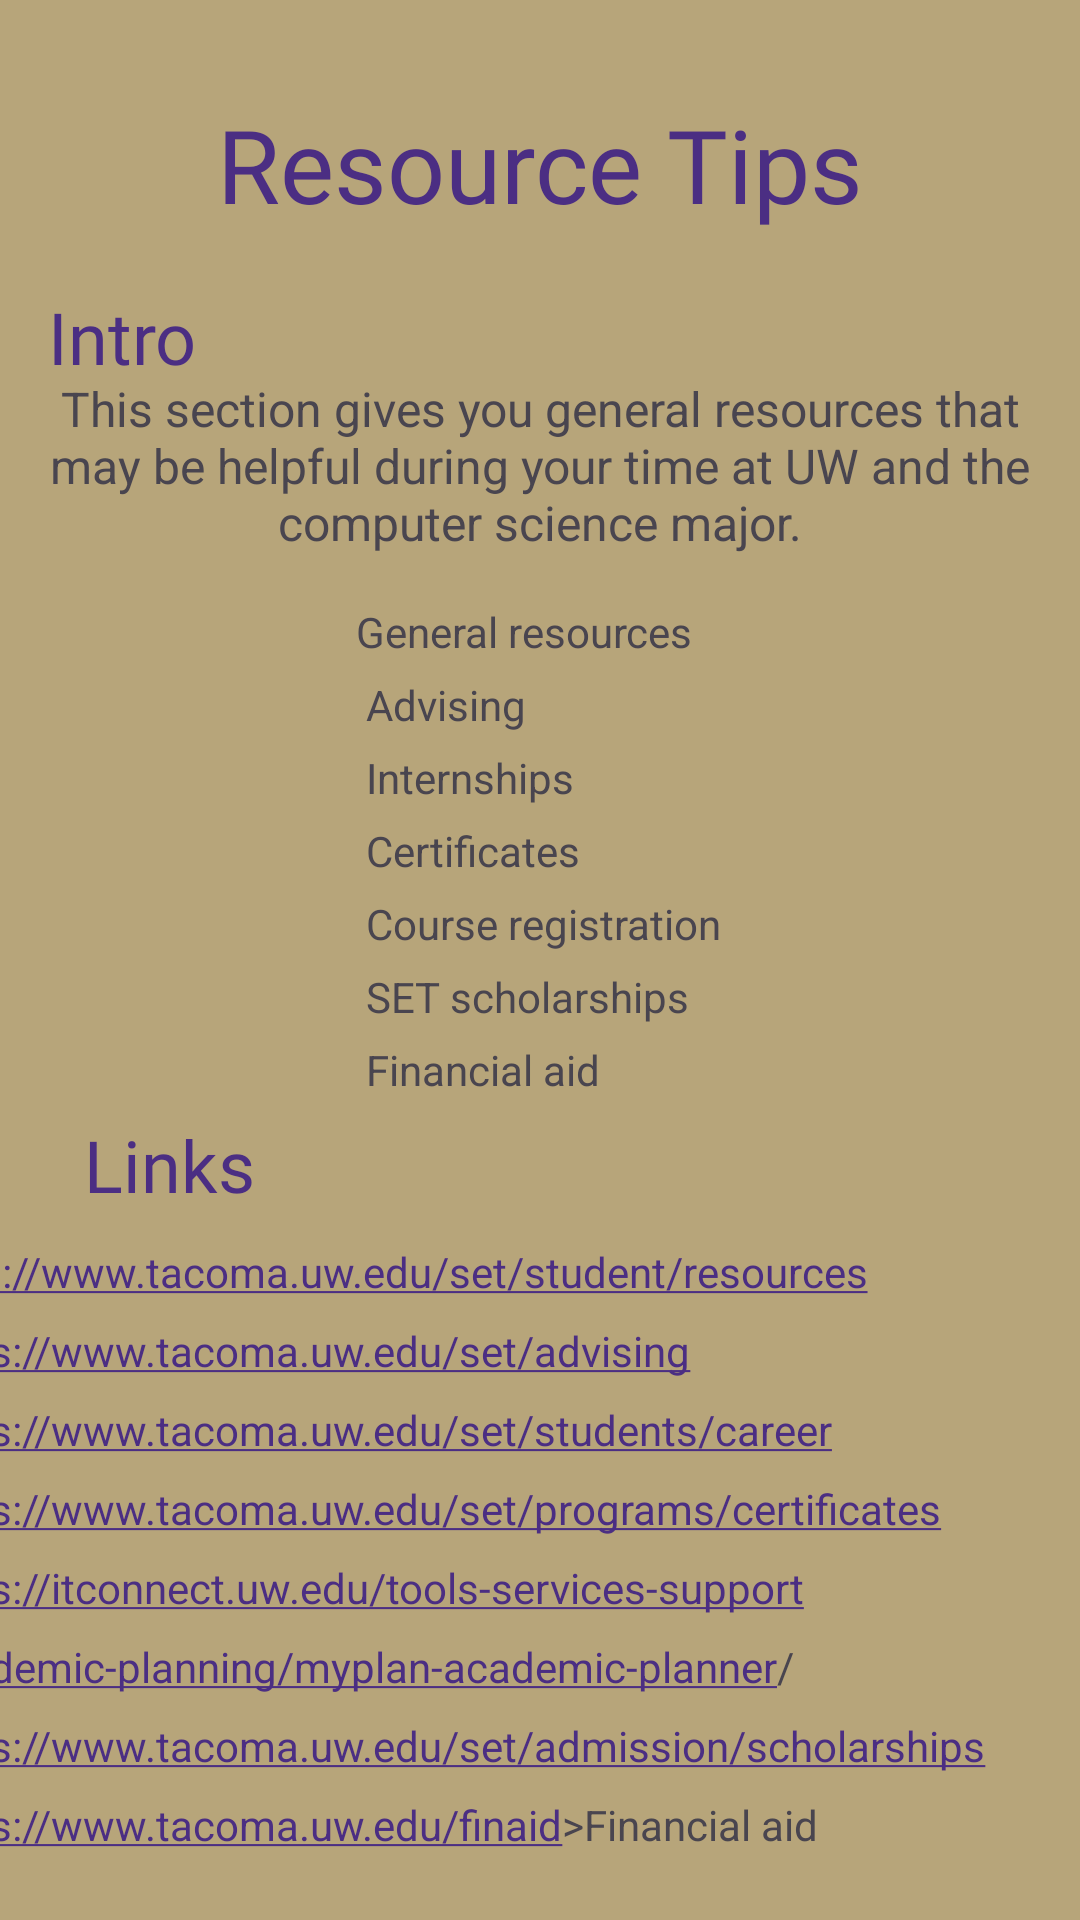

Produce the Android XML layout that renders to this screen, including the resource entries it uses.
<!-- AndroidManifest.xml: application theme Theme.ProjectSprint1Group9 -->
<!-- res/layout/fragment_general_resource.xml -->
<?xml version="1.0" encoding="utf-8"?>
<androidx.constraintlayout.widget.ConstraintLayout xmlns:android="http://schemas.android.com/apk/res/android"
    xmlns:app="http://schemas.android.com/apk/res-auto"
    xmlns:tools="http://schemas.android.com/tools"
    android:id="@+id/career_layout_root"
    android:layout_width="match_parent"
    android:layout_height="match_parent"
    android:background="#B7A57A"
    tools:context=".GeneralResourceFragment">

    <TextView
        android:id="@+id/textViewIntro"
        android:layout_width="wrap_content"
        android:layout_height="wrap_content"
        android:layout_marginStart="16dp"
        android:layout_marginTop="96dp"
        android:fontFamily="@font/encode_sans_condensed_black"
        android:text="@string/intro_resources"
        android:textColor="#4B2E83"
        android:textSize="24sp"
        app:layout_constraintStart_toStartOf="parent"
        app:layout_constraintTop_toTopOf="parent" />

    <TextView
        android:id="@+id/textViewLinks"
        android:layout_width="wrap_content"
        android:layout_height="wrap_content"
        android:layout_marginStart="28dp"
        android:layout_marginTop="372dp"
        android:fontFamily="@font/encode_sans_condensed_black"
        android:text="@string/links"
        android:textColor="#4B2E83"
        android:textSize="24sp"
        app:layout_constraintStart_toStartOf="parent"
        app:layout_constraintTop_toTopOf="parent" />

    <TextView
        android:id="@+id/resourceHeader"
        android:layout_width="wrap_content"
        android:layout_height="wrap_content"
        android:layout_marginStart="154dp"
        android:layout_marginTop="32dp"
        android:layout_marginEnd="154dp"
        android:fontFamily="@font/encode_sans_condensed_black"
        android:text="@string/resource_tips"
        android:textAlignment="center"
        android:textColor=" #4B2E83"
        android:textSize="34sp"
        app:layout_constraintEnd_toEndOf="parent"
        app:layout_constraintStart_toStartOf="parent"
        app:layout_constraintTop_toTopOf="parent" />


    <TextView
        android:id="@+id/careerInfo"
        android:layout_width="wrap_content"
        android:layout_height="wrap_content"
        android:layout_marginTop="48dp"
        android:fontFamily="sans-serif"
        android:text="@string/resource_description_textview"
        android:textAlignment="center"
        android:textSize="16sp"
        app:layout_constraintEnd_toEndOf="parent"
        app:layout_constraintHorizontal_bias="0.0"
        app:layout_constraintStart_toStartOf="parent"
        app:layout_constraintTop_toBottomOf="@+id/resourceHeader" />

    <TextView
        android:id="@+id/resource_topic"
        android:layout_width="wrap_content"
        android:layout_height="wrap_content"
        android:layout_marginTop="16dp"
        android:fontFamily="sans-serif"
        android:lineSpacingExtra="8sp"
        android:text="@string/resource_list"
        android:textAlignment="textStart"
        app:layout_constraintEnd_toEndOf="parent"
        app:layout_constraintHorizontal_bias="0.498"
        app:layout_constraintStart_toStartOf="parent"
        app:layout_constraintTop_toBottomOf="@+id/careerInfo" />

    <TextView
        android:id="@+id/resource_links"
        android:layout_width="365dp"
        android:layout_height="208dp"
        android:layout_marginTop="24dp"
        android:layout_marginEnd="27dp"
        android:autoLink="web"
        android:clickable="true"
        android:focusable="true"
        android:fontFamily="sans-serif"
        android:lineSpacingExtra="10sp"
        android:text="@string/links_to_resources"
        android:textColorLink="#4B2E83"
        android:textSize="14sp"
        app:layout_constraintBottom_toBottomOf="parent"
        app:layout_constraintEnd_toEndOf="parent"
        app:layout_constraintHorizontal_bias="1.0"
        app:layout_constraintStart_toStartOf="parent"
        app:layout_constraintTop_toBottomOf="@+id/resource_topic"
        app:layout_constraintVertical_bias="0.0" />


</androidx.constraintlayout.widget.ConstraintLayout>
<!-- resources referenced by this layout -->
<resources>
  <string name="intro_resources">Intro</string>
  <string name="links">Links</string>
  <string name="links_to_resources">
         https://www.tacoma.uw.edu/set/student/resources\n
         https://www.tacoma.uw.edu/set/advising\n
         https://www.tacoma.uw.edu/set/students/career\n
         https://www.tacoma.uw.edu/set/programs/certificates\n
         https://itconnect.uw.edu/tools-services-support/academic-planning/myplan-academic-planner/\n
         https://www.tacoma.uw.edu/set/admission/scholarships\n
         https://www.tacoma.uw.edu/finaid"&gt;Financial aid\n
  
      </string>
  <string name="resource_description_textview">This section gives you general resources that may be helpful during your time at UW and the computer science major.</string>
  <string name="resource_list">
       General resources\n
       Advising\n
       Internships\n
       Certificates\n
       Course registration\n
       SET scholarships\n
       Financial aid\n
      </string>
  <string name="resource_tips">Resource Tips</string>
  <style name="Theme.ProjectSprint1Group9" parent="Base.Theme.ProjectSprint1Group9" />
  <style name="Base.Theme.ProjectSprint1Group9" parent="Theme.Material3.DayNight">
          
  
  
          <item name="colorPrimary">#B7A57A</item>
          <item name="colorContainer">#B7A57A</item>
          <item name="colorPrimaryContainer">#B7A57A</item>
      </style>
</resources>
